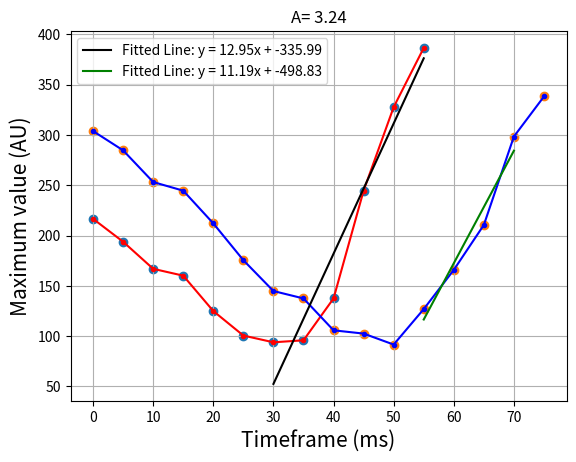

Generate this figure with matplotlib:



#%%

from matplotlib import pyplot as plt
import numpy as np

mu1 = [216.6962706,	193.9016337, 166.9858761, 160.1822813,124.9926781,
       100.629619, 93.93738762, 95.91985384, 137.5426482, 244.7375213, 
       327.8081706,	386.6513852]

mu2 = [303.9750053, 284.7800346, 253.2809369, 244.6974901, 212.1687609,	
       175.5710873, 144.900754, 137.5426482, 105.8463043, 102.5948768, 
       91.68323119, 126.9574269, 165.9439337, 210.6563047, 298.5491563,
       338.3538279
]




x1 = np.arange(0, 60, 5)
x2 = np.arange(0, 80, 5)

plt.figure()
plt.title('A= 3.24')
plt.ylabel('Maximum value (AU)', fontsize=15)
plt.xlabel('Timeframe (ms)', fontsize=15)
plt.plot(x1,mu1, color='red', marker ='.')
plt.plot(x2,mu2, color='blue', marker ='.')



# Fit a line (linear regression) to the data
coefficients = np.polyfit(x1[6:14], mu1[6:14], deg=1)
slope, intercept = coefficients
# Generate the fitted line using the obtained coefficients
fit_line = slope * x1 + intercept
# Plot the original data
plt.scatter(x1, mu1)
# Plot the fitted line
plt.plot(x1[6:14], fit_line [6:14], label=f'Fitted Line: y = {slope:.2f}x + {intercept:.2f}', color='black')
plt.legend()


print(f'Slope (m) of the fitted line: {slope}')
print(f'Intercept (c) of the fitted line: {intercept}')


# Fit a line (linear regression) to the data
coefficients = np.polyfit(x2[11:15], mu2[11:15], deg=1)
slope, intercept = coefficients
# Generate the fitted line using the obtained coefficients
fit_line = slope * x2 + intercept
# Plot the original data
plt.scatter(x2, mu2)
# Plot the fitted line
plt.plot(x2[11:15], fit_line [11:15], label=f'Fitted Line: y = {slope:.2f}x + {intercept:.2f}', color='green')
plt.legend()


print(f'Slope (m) of the fitted line: {slope}')
print(f'Intercept (c) of the fitted line: {intercept}')



plt.grid(True)
#plt.savefig('A/3.24/maxgraph.png')


pixelsize=5.86/20

v1=pixelsize*12.951027493028558
v2=pixelsize*11.189751183999986

print(v1)
print(v2)


